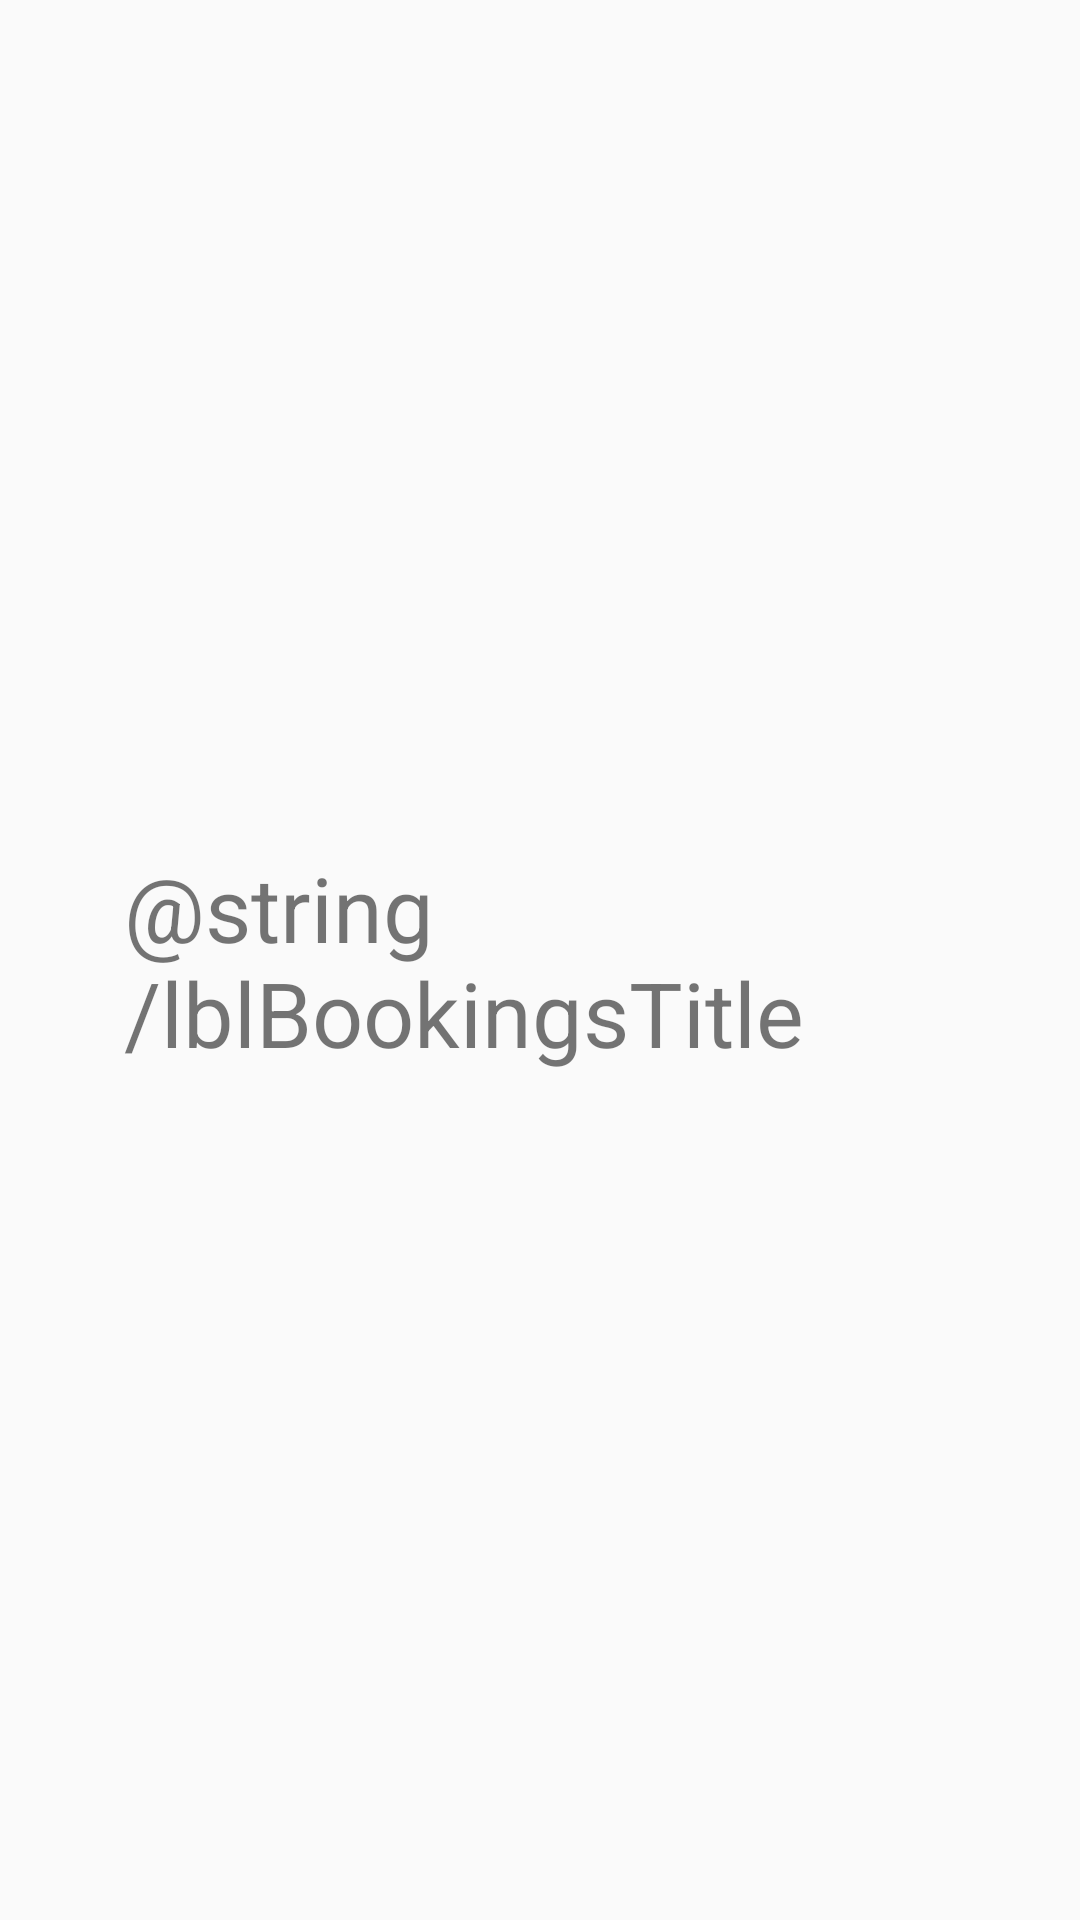

Here is an Android app screen rendered from its layout file. Give the layout XML and the strings, colors and styles it references.
<!-- AndroidManifest.xml: application theme AppTheme -->
<!-- res/layout/fragment_bookings.xml -->
<?xml version="1.0" encoding="utf-8"?>
<RelativeLayout xmlns:android="http://schemas.android.com/apk/res/android"
    xmlns:app="http://schemas.android.com/apk/res-auto"
    xmlns:tools="http://schemas.android.com/tools"
    android:orientation="vertical"
    android:layout_width="match_parent"
    android:layout_height="match_parent"
    android:background="@color/colorPrimaryLight"
    tools:context=".ui.fragments.BookingsFragment"
    android:padding="20pt">

    <TextView
        android:id="@+id/lblBookings"
        android:layout_width="wrap_content"
        android:layout_height="wrap_content"
        android:layout_centerInParent="true"
        android:textSize="30sp"
        android:text="@string/lblBookingsTitle" />



</RelativeLayout>
<!-- resources referenced by this layout -->
<resources>
  <string name="lblBookingsTitle">Reservas</string>
  <style name="AppTheme" parent="Theme.AppCompat.Light.DarkActionBar">
          
          <item name="colorPrimary">@color/colorPrimary</item>
          <item name="colorPrimaryDark">@color/colorPrimaryDark</item>
          <item name="colorAccent">@color/colorAccent</item>
      </style>
  <!-- not gathered from this repository: default colours our renderer supplied (Android Studio template values) -->
  <color name="colorPrimary">#FF6200EE</color>
  <color name="colorPrimaryDark">#FF3700B3</color>
  <color name="colorAccent">#FF03DAC5</color>
</resources>
